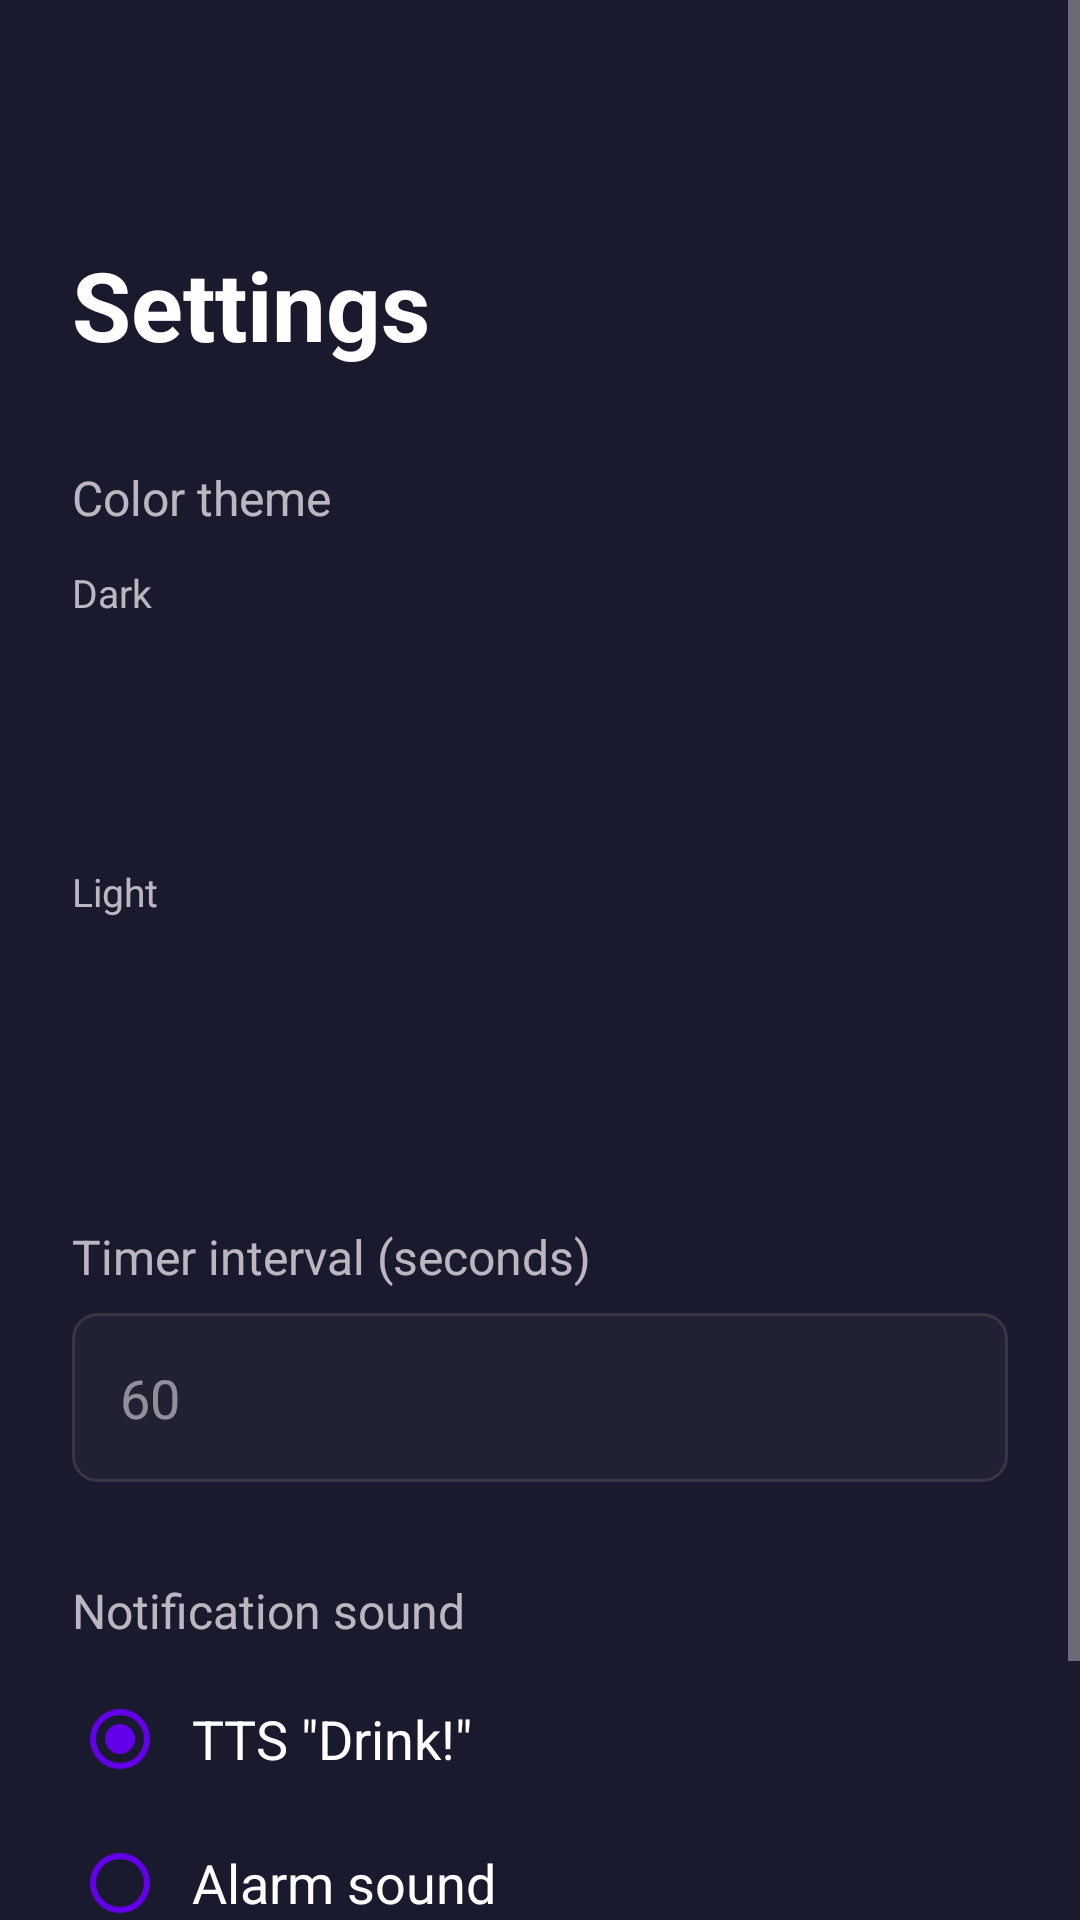

The Android layout XML behind this screen, and the referenced resources:
<!-- AndroidManifest.xml: activity theme Theme.EDHDrinkTurn -->
<!-- res/layout/activity_settings.xml -->
<?xml version="1.0" encoding="utf-8"?>
<ScrollView xmlns:android="http://schemas.android.com/apk/res/android"
    xmlns:tools="http://schemas.android.com/tools"
    android:layout_width="match_parent"
    android:layout_height="match_parent">

    <LinearLayout
        android:layout_width="match_parent"
        android:layout_height="wrap_content"
        android:orientation="vertical"
        android:padding="24dp">

        <ImageButton
            android:id="@+id/btnBack"
            android:layout_width="48dp"
            android:layout_height="48dp"
            android:padding="12dp"
            android:src="@drawable/ic_arrow_back"
            android:background="?attr/selectableItemBackgroundBorderless"
            android:contentDescription="@string/back" />

        <TextView
            android:layout_width="wrap_content"
            android:layout_height="wrap_content"
            android:text="@string/settings"
            android:textSize="32sp"
            android:textColor="?android:attr/textColorPrimary"
            android:textStyle="bold"
            android:layout_marginTop="8dp"
            android:layout_marginBottom="32dp" />

        
        <TextView
            android:layout_width="wrap_content"
            android:layout_height="wrap_content"
            android:text="@string/color_theme_label"
            android:textSize="16sp"
            android:textColor="?android:attr/textColorSecondary"
            android:layout_marginBottom="12dp" />

        
        <TextView
            android:layout_width="wrap_content"
            android:layout_height="wrap_content"
            android:text="@string/theme_dark"
            android:textSize="13sp"
            android:textColor="?android:attr/textColorSecondary"
            android:layout_marginBottom="6dp" />

        <LinearLayout
            android:layout_width="match_parent"
            android:layout_height="wrap_content"
            android:orientation="horizontal"
            android:gravity="center"
            android:layout_marginBottom="12dp">

            <View
                android:id="@+id/themePlains"
                android:layout_width="48dp"
                android:layout_height="48dp"
                android:layout_margin="8dp" />

            <View
                android:id="@+id/themeIsland"
                android:layout_width="48dp"
                android:layout_height="48dp"
                android:layout_margin="8dp" />

            <View
                android:id="@+id/themeSwamp"
                android:layout_width="48dp"
                android:layout_height="48dp"
                android:layout_margin="8dp" />

            <View
                android:id="@+id/themeMountain"
                android:layout_width="48dp"
                android:layout_height="48dp"
                android:layout_margin="8dp" />

            <View
                android:id="@+id/themeForest"
                android:layout_width="48dp"
                android:layout_height="48dp"
                android:layout_margin="8dp" />

        </LinearLayout>

        
        <TextView
            android:layout_width="wrap_content"
            android:layout_height="wrap_content"
            android:text="@string/theme_light"
            android:textSize="13sp"
            android:textColor="?android:attr/textColorSecondary"
            android:layout_marginBottom="6dp" />

        <LinearLayout
            android:layout_width="match_parent"
            android:layout_height="wrap_content"
            android:orientation="horizontal"
            android:gravity="center"
            android:layout_marginBottom="32dp">

            <View
                android:id="@+id/themePlainsLight"
                android:layout_width="48dp"
                android:layout_height="48dp"
                android:layout_margin="8dp" />

            <View
                android:id="@+id/themeIslandLight"
                android:layout_width="48dp"
                android:layout_height="48dp"
                android:layout_margin="8dp" />

            <View
                android:id="@+id/themeSwampLight"
                android:layout_width="48dp"
                android:layout_height="48dp"
                android:layout_margin="8dp" />

            <View
                android:id="@+id/themeMountainLight"
                android:layout_width="48dp"
                android:layout_height="48dp"
                android:layout_margin="8dp" />

            <View
                android:id="@+id/themeForestLight"
                android:layout_width="48dp"
                android:layout_height="48dp"
                android:layout_margin="8dp" />

        </LinearLayout>

        
        <TextView
            android:layout_width="wrap_content"
            android:layout_height="wrap_content"
            android:text="@string/timer_interval_label"
            android:textSize="16sp"
            android:textColor="?android:attr/textColorSecondary"
            android:layout_marginBottom="8dp" />

        <EditText
            android:id="@+id/editTimerInterval"
            android:layout_width="match_parent"
            android:layout_height="wrap_content"
            android:inputType="number"
            android:textColor="?android:attr/textColorPrimary"
            android:textColorHint="?android:attr/textColorHint"
            android:hint="60"
            android:background="@drawable/edit_text_bg"
            android:padding="16dp"
            android:textSize="18sp"
            android:layout_marginBottom="32dp"
            android:importantForAutofill="no"
            tools:ignore="LabelFor" />

        
        <TextView
            android:layout_width="wrap_content"
            android:layout_height="wrap_content"
            android:text="@string/notification_sound_label"
            android:textSize="16sp"
            android:textColor="?android:attr/textColorSecondary"
            android:layout_marginBottom="8dp" />

        <RadioGroup
            android:id="@+id/radioGroupSound"
            android:layout_width="match_parent"
            android:layout_height="wrap_content"
            android:layout_marginBottom="16dp">

            <RadioButton
                android:id="@+id/radioTtsDrink"
                android:layout_width="wrap_content"
                android:layout_height="wrap_content"
                android:text="@string/sound_tts_drink"
                android:textColor="?android:attr/textColorPrimary"
                android:textSize="18sp"
                android:buttonTint="?attr/colorPrimary"
                android:padding="8dp"
                android:checked="true" />

            <RadioButton
                android:id="@+id/radioAlarm"
                android:layout_width="wrap_content"
                android:layout_height="wrap_content"
                android:text="@string/sound_alarm"
                android:textColor="?android:attr/textColorPrimary"
                android:textSize="18sp"
                android:buttonTint="?attr/colorPrimary"
                android:padding="8dp" />

            <RadioButton
                android:id="@+id/radioCustomTts"
                android:layout_width="wrap_content"
                android:layout_height="wrap_content"
                android:text="@string/sound_custom_tts"
                android:textColor="?android:attr/textColorPrimary"
                android:textSize="18sp"
                android:buttonTint="?attr/colorPrimary"
                android:padding="8dp" />

        </RadioGroup>

        
        <EditText
            android:id="@+id/editCustomTts"
            android:layout_width="match_parent"
            android:layout_height="wrap_content"
            android:inputType="text"
            android:textColor="?android:attr/textColorPrimary"
            android:textColorHint="?android:attr/textColorHint"
            android:hint="@string/custom_tts_hint"
            android:background="@drawable/edit_text_bg"
            android:padding="16dp"
            android:textSize="18sp"
            android:visibility="gone"
            android:importantForAutofill="no"
            tools:ignore="LabelFor" />

    </LinearLayout>

</ScrollView>
<!-- resources referenced by this layout -->
<resources>
  <!-- drawable edit_text_bg (drawable) -->
  <?xml version="1.0" encoding="utf-8"?>
  <shape xmlns:android="http://schemas.android.com/apk/res/android"
      android:shape="rectangle">
      <solid android:color="#12808080" />
      <corners android:radius="8dp" />
      <stroke
          android:width="1dp"
          android:color="#40808080" />
  </shape>
  <string name="back">Back</string>
  <string name="color_theme_label">Color theme</string>
  <string name="custom_tts_hint">Enter custom phrase…</string>
  <string name="notification_sound_label">Notification sound</string>
  <string name="settings">Settings</string>
  <string name="sound_alarm">Alarm sound</string>
  <string name="sound_custom_tts">Custom TTS</string>
  <string name="sound_tts_drink">TTS \"Drink!\"</string>
  <string name="theme_dark">Dark</string>
  <string name="theme_light">Light</string>
  <string name="timer_interval_label">Timer interval (seconds)</string>
  <style name="Theme.EDHDrinkTurn" parent="Theme.MaterialComponents.DayNight.NoActionBar">
          <item name="colorPrimary">#6200ea</item>
          <item name="colorPrimaryVariant">#3700b3</item>
          <item name="colorOnPrimary">@color/white</item>
          <item name="colorSecondary">#03dac6</item>
          <item name="colorSecondaryVariant">#018786</item>
          <item name="colorOnSecondary">@color/black</item>
          <item name="android:statusBarColor">#1a1a2e</item>
          <item name="android:navigationBarColor">#1a1a2e</item>
          <item name="android:windowBackground">#1a1a2e</item>
          <item name="android:textColorPrimary">#FFFFFFFF</item>
          <item name="android:textColorSecondary">#B0FFFFFF</item>
          <item name="android:textColorHint">#80FFFFFF</item>
      </style>
  <!-- not gathered from this repository: default colours our renderer supplied (Android Studio template values) -->
  <color name="black">#FF000000</color>
  <color name="white">#FFFFFFFF</color>
</resources>
